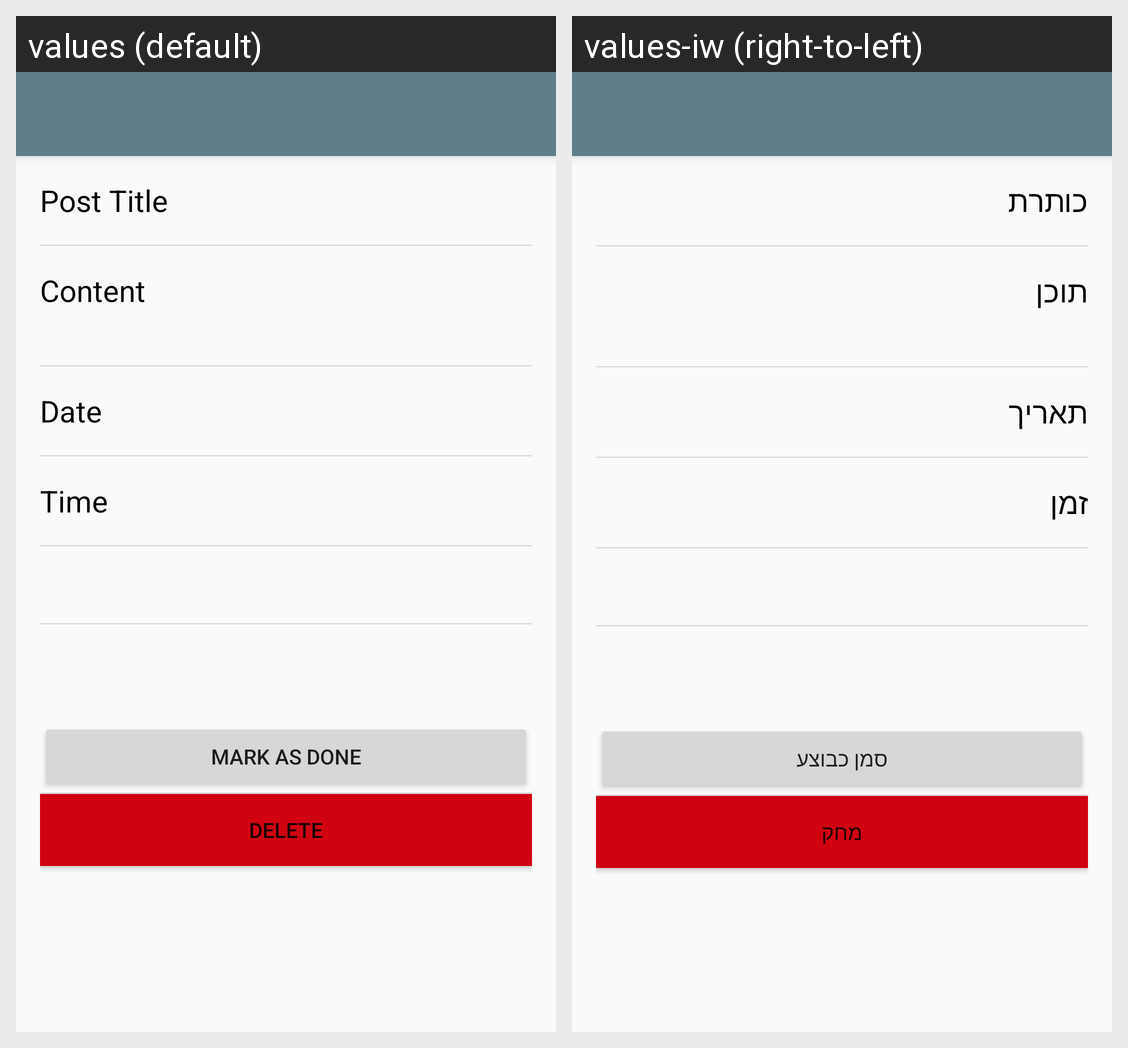

The Android screen above is rendered under two locales of the same app. Produce the string resources it draws, with the default and per-locale values.
Android screen res/layout/activity_view_post_as_owner.xml rendered under 2 locales, left to right: values (default), values-iw (right-to-left). Device: Nexus 5 (rendered at 1080×1920; each locale shown at half size, 540×960, under a caption strip naming it); theme AppTheme.
Strings drawn on this screen, with the default value and each locale's value (text and hints the layout hard-codes, and strings that could not be matched under every locale, appear in the picture but are not listed):

post_title
  values: Post Title
  values-iw: כותרת

post_content
  values: Content
  values-iw: תוכן

date
  values: Date
  values-iw: תאריך

time
  values: Time
  values-iw: זמן

view_post_mark_done
  values: Mark as done
  values-iw: סמן כבוצע

view_post_delete
  values: Delete
  values-iw: מחק
